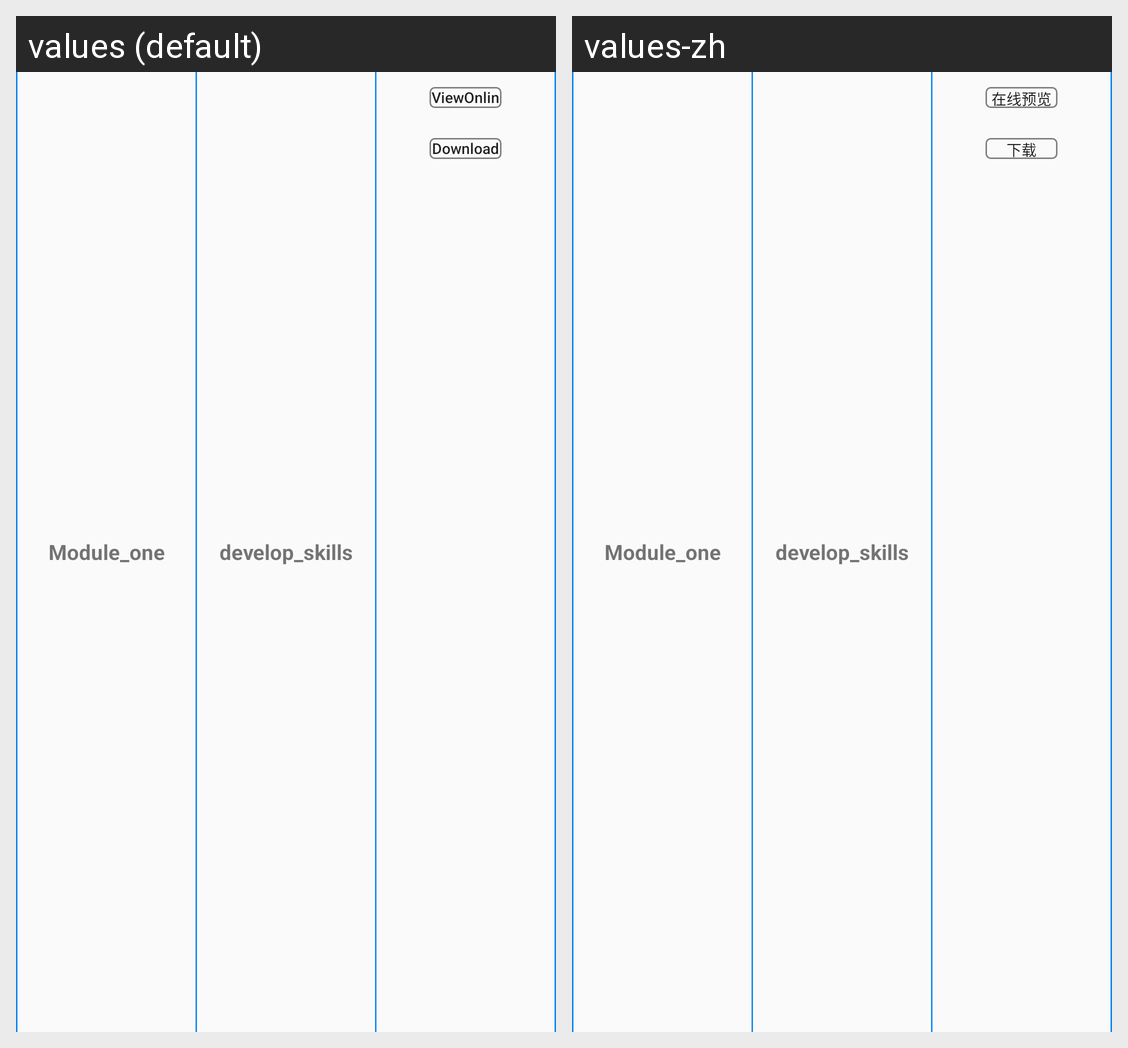

The same Android screen rendered under two of its app's locales, left to right. List the strings drawn on it with the default value and each locale's translation.
Android screen res/layout/online_class_deatil_table_row.xml rendered under 2 locales, left to right: values (default), values-zh. Device: Nexus 5 (rendered at 1080×1920; each locale shown at half size, 540×960, under a caption strip naming it); theme AppTheme.
Strings drawn on this screen, with the default value and each locale's value (text and hints the layout hard-codes, and strings that could not be matched under every locale, appear in the picture but are not listed):

online_class_tv_view_online
  values: ViewOnline
  values-zh: 在线预览

online_class_tv_download
  values: Download
  values-zh: 下载
